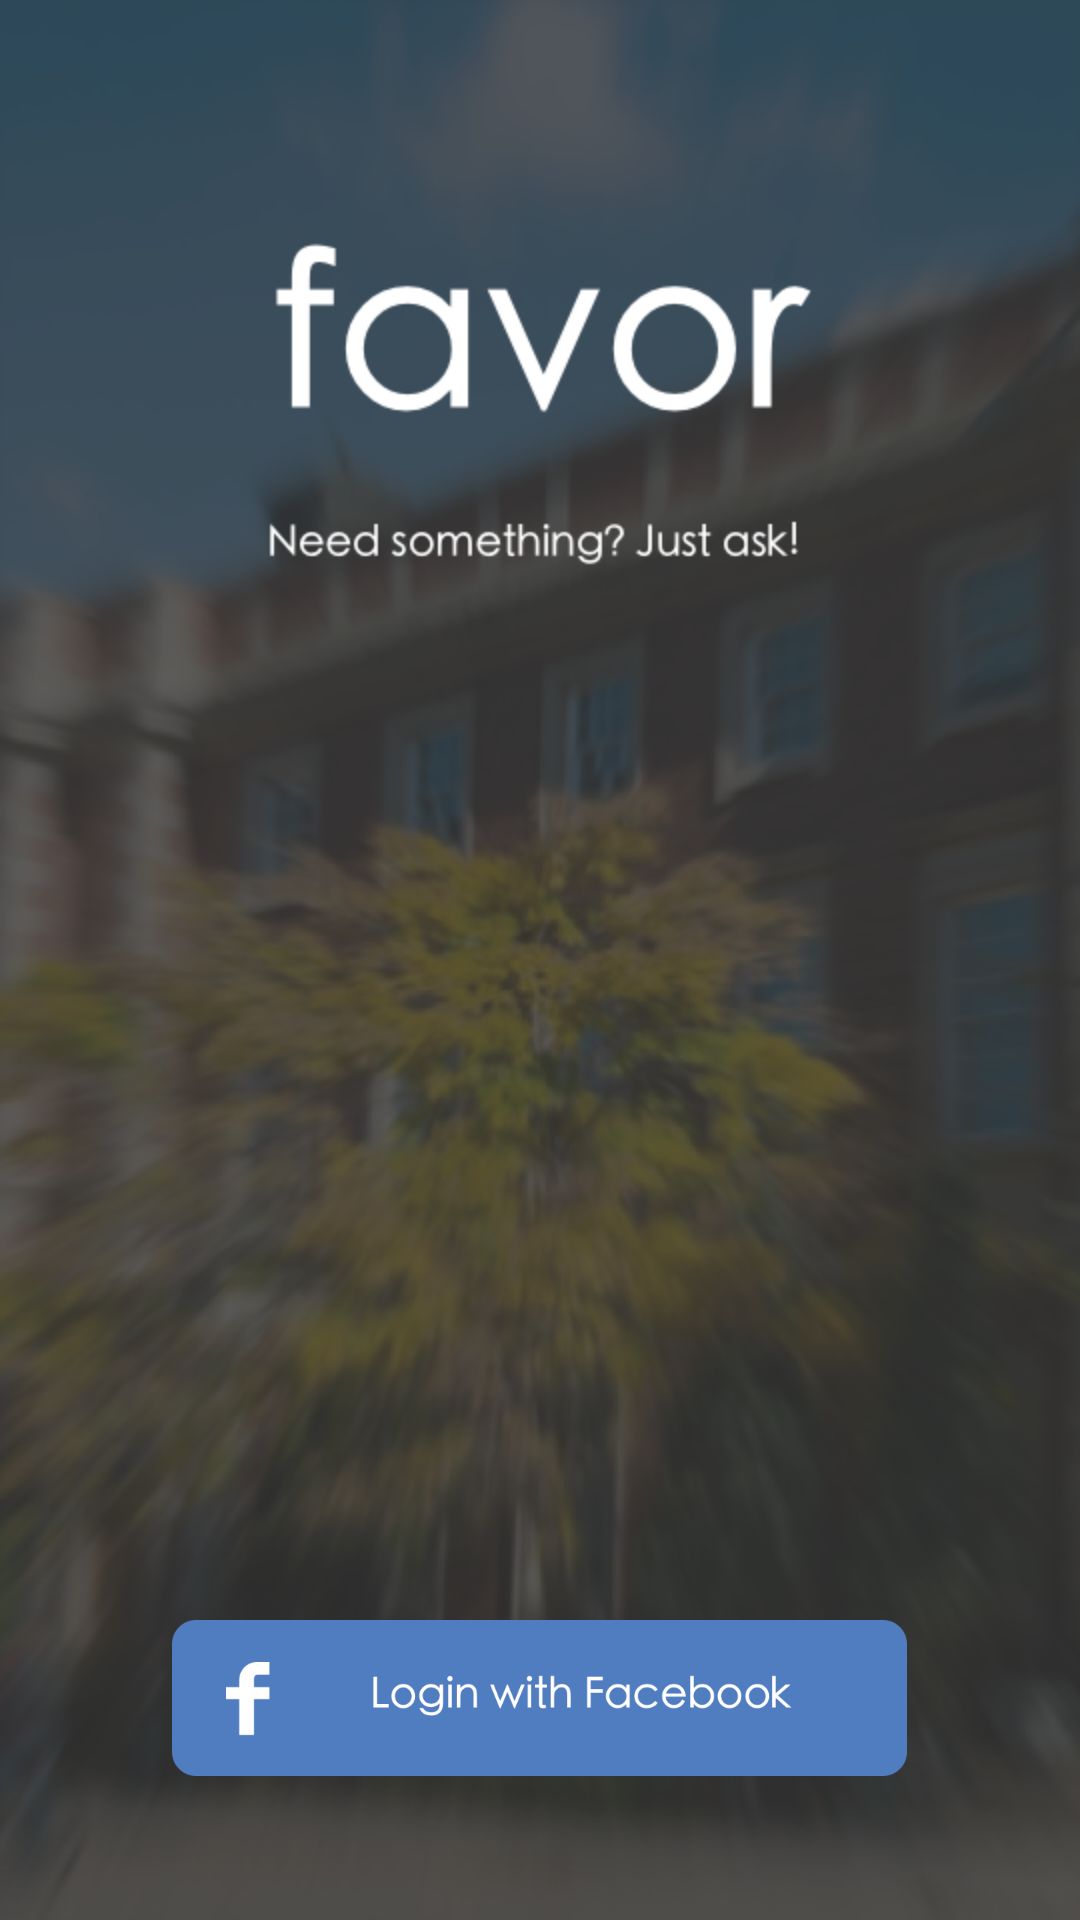

Layout XML and referenced resources for this Android screen:
<!-- AndroidManifest.xml: application theme AppTheme -->
<!-- res/layout/activity_login.xml -->
<?xml version="1.0" encoding="utf-8"?>
<RelativeLayout
    xmlns:android="http://schemas.android.com/apk/res/android"
    xmlns:facebook="http://schemas.android.com/apk/res-auto"
    android:layout_width="match_parent"
    android:layout_height="match_parent"
    android:background="@drawable/login_background">
    
    <RelativeLayout
        android:layout_width="match_parent"
        android:layout_height="match_parent">

        <com.facebook.login.widget.LoginButton
            android:id="@+id/login_button"
            android:layout_width="245dp"
            android:layout_height="52dp"
            android:layout_alignParentBottom="true"
            android:layout_centerHorizontal="true"
            android:layout_gravity="center_horizontal"
            android:layout_marginBottom="50dp"
            android:visibility="gone"/>
        
        <Button
            android:id="@+id/fb_custom_button"
            android:layout_width="245dp"
            android:layout_height="52dp"
            android:onClick="fb_login"
            android:background="@drawable/fb_login_button"
            android:layout_alignParentBottom="true"
            android:layout_centerHorizontal="true"
            android:layout_marginBottom="48dp"/>
        
    </RelativeLayout>
    

</RelativeLayout>
<!-- resources referenced by this layout -->
<resources>
  <!-- drawable fb_login_button: png bitmap (drawable, 8188 bytes) -->
  <!-- drawable login_background: png bitmap (drawable, 609663 bytes) -->
  <style name="AppTheme" parent="Theme.AppCompat.Light.NoActionBar">
          <item name="colorPrimary">#FFFFFF</item>
          <item name="colorPrimaryDark">#282828</item>
          <item name="colorAccent">#FFFFFF</item>
      </style>
</resources>
